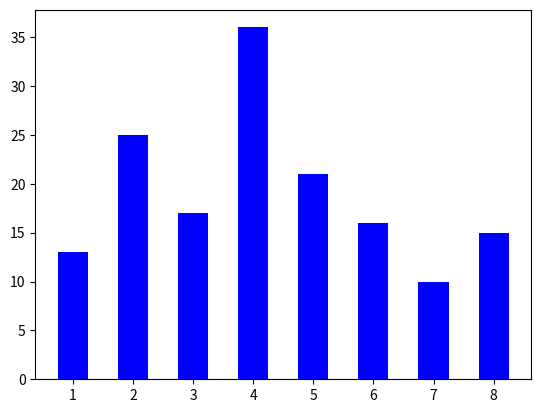

Source code (Python):
import matplotlib.pyplot as plt
import numpy as np
x = np.array([1,2,3,4,5,6,7,8])
y = np.array([13,25,17,36,21,16,10,15])
# plt.plot(x,y,'r')#折线 1 x  2 y  3 color
# plt.plot(x,y,'g',lw=10)#line宽度
plt.bar(x,y,0.5,alpha=1,color='b')#颜色，透明度，柱状图占用宽度比，x\y轴坐标
plt.show()